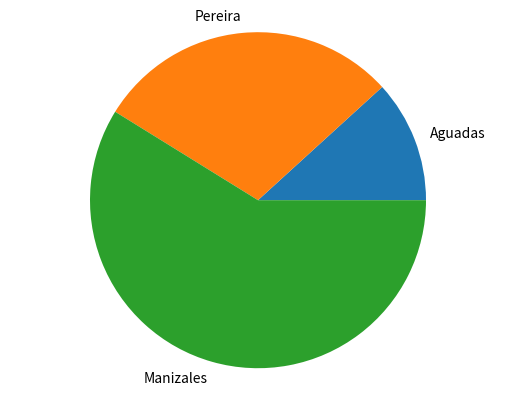

This chart was generated by the following Python code:
import matplotlib.pyplot as plt

def generate_bar_chart(labels, values):
  fig, ax = plt.subplots()
  ax.bar(labels, values)
  plt.savefig('bar.png')
  plt.close()

def generate_pie_chart(labels, values):
  fig, ax = plt.subplots()
  ax.pie(values, labels=labels)
  ax.axis('equal')
  # plt.show() only create a figure in environment, for this uses plt.savefit('name with extension')
  plt.savefig('pie.png')
  plt.close()

if __name__ == '__main__':
  labels = ['Aguadas', 'Pereira', 'Manizales']
  values = [20, 50, 100]
  # generate_bar_chart(labels, values)
  generate_pie_chart(labels, values)
